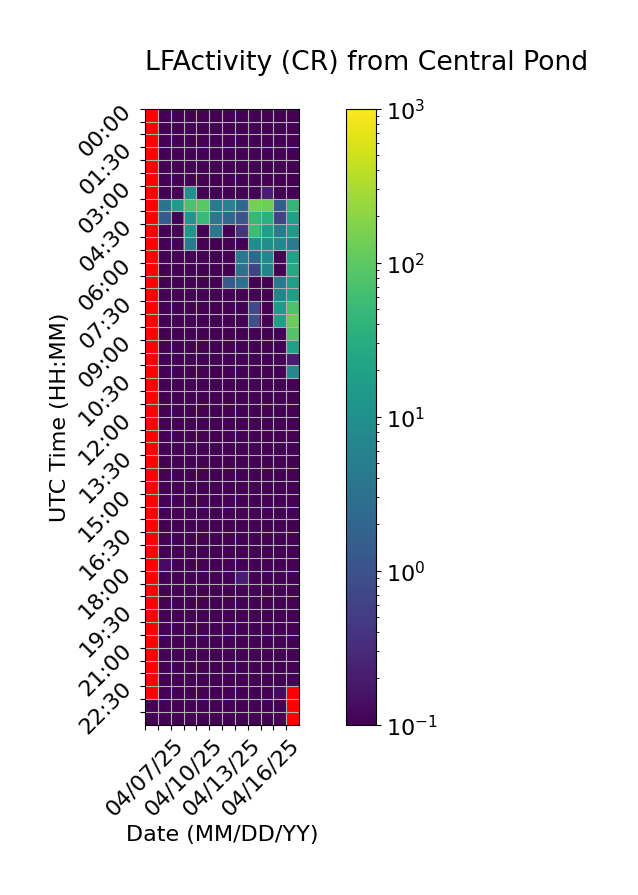

The table this chart was drawn from, first rows:
Time (UTC), 04/07/25, 04/08/25, 04/09/25, 04/10/25, 04/11/25, 04/12/25, 04/13/25, 04/14/25, 04/15/25, 04/16/25, 04/17/25, 04/18/25
00:00, , 0.06667, 0.0, 0.0, 0.0, 0.0, 0.0, 0.0, 0.0, 0.0, 0.0, 0.0
00:30, , 0.0, 0.0, 0.0, 0.0, 0.06667, 0.0, 0.0, 0.0, 0.0, 0.06667, 0.0
01:00, , 0.0, 0.0, 0.0, 0.0, 0.0, 0.0, 0.0, 0.0, 0.0, 0.0, 0.06667
01:30, , 0.0, 0.0, 0.0, 0.0, 0.0, 0.0, 0.06667, 0.0, 0.0, 0.0, 0.0
02:00, , 0.0, 0.0, 0.0, 0.0, 0.0, 0.0, 0.0, 0.0, 0.0, 0.0, 0.0
02:30, , 0.0, 0.0, 0.0, 0.0, 0.0, 0.0, 0.0, 0.0, 0.0, 0.0, 0.0
03:00, , 0.0, 0.0, 10.2, 0.0, 0.06667, 0.0, 0.0, 0.0, 0.2, 0.0, 0.0
03:30, , 3.133, 15.8, 71.27, 93.2, 4.4, 5.867, 2.133, 143.6, 135.4, 1.4, 44.0
04:00, , 1.467, 0.0, 12.8, 50.93, 3.667, 2.2, 1.133, 47.0, 34.27, 0.6667, 19.33
04:30, , 0.0, 0.0, 12.87, 0.0, 3.867, 0.06667, 0.4, 56.27, 17.53, 4.333, 14.0
05:00, , 0.0, 0.0, 4.4, 0.0, 0.0, 0.0, 0.0, 8.667, 9.733, 7.267, 4.867
05:30, , 0.0, 0.0, 0.06667, 0.0, 0.0, 0.0, 4.4, 2.067, 7.067, 0.0, 21.2
06:00, , 0.0, 0.0, 0.0, 0.0, 0.0, 0.0, 3.133, 0.6667, 6.133, 0.0, 28.07
06:30, , 0.0, 0.0, 0.0, 0.0, 0.0, 1.4, 2.933, 0.0, 0.0, 4.067, 18.6
07:00, , 0.0, 0.0, 0.0, 0.0, 0.0, 0.0, 0.0, 0.0, 0.0, 6.4, 18.4
07:30, , 0.0, 0.0, 0.0, 0.0, 0.0, 0.0, 0.0, 0.8, 0.0, 14.67, 73.8
08:00, , 0.0, 0.0, 0.0, 0.0, 0.0, 0.0, 0.0, 1.0, 0.0, 18.47, 119.7
08:30, , 0.0, 0.0, 0.0, 0.0, 0.0, 0.0, 0.0, 0.0, 0.0, 0.0, 80.6
09:00, , 0.0, 0.0, 0.0, 0.0, 0.0, 0.0, 0.0, 0.0, 0.0, 0.0, 19.8
09:30, , 0.0, 0.0, 0.0, 0.0, 0.0, 0.0, 0.0, 0.0, 0.0, 0.0, 0.2
10:00, , 0.0, 0.0, 0.0, 0.06667, 0.0, 0.0, 0.0, 0.0, 0.0, 0.0, 7.667
10:30, , 0.0, 0.0, 0.0, 0.0, 0.0, 0.0, 0.0, 0.0, 0.0, 0.06667, 0.06667
11:00, , 0.0, 0.0, 0.0, 0.0, 0.0, 0.0, 0.0, 0.0, 0.0, 0.0, 0.0
11:30, , 0.06667, 0.0, 0.0, 0.0, 0.0, 0.0, 0.0, 0.0, 0.0, 0.0, 0.0
12:00, , 0.0, 0.0, 0.0, 0.0, 0.0, 0.0, 0.0, 0.0, 0.0, 0.0, 0.0
12:30, , 0.0, 0.0, 0.0, 0.0, 0.0, 0.0, 0.0, 0.0, 0.06667, 0.0, 0.0
13:00, , 0.06667, 0.0, 0.0, 0.0, 0.0, 0.0, 0.0, 0.0, 0.0, 0.0, 0.0
13:30, , 0.0, 0.0, 0.0, 0.0, 0.0, 0.0, 0.0, 0.0, 0.0, 0.0, 0.06667
14:00, , 0.0, 0.0, 0.06667, 0.0, 0.0, 0.0, 0.0, 0.0, 0.0, 0.0, 0.0
14:30, , 0.0, 0.0, 0.0, 0.0, 0.0, 0.06667, 0.0, 0.0, 0.0, 0.0, 0.06667
15:00, , 0.0, 0.0, 0.0, 0.0, 0.0, 0.0, 0.0, 0.0, 0.0, 0.0, 0.0
15:30, , 0.0, 0.0, 0.0, 0.06667, 0.0, 0.0, 0.0, 0.0, 0.0, 0.0, 0.0
16:00, , 0.0, 0.0, 0.0, 0.0, 0.0, 0.0, 0.0, 0.0, 0.0, 0.0, 0.0
16:30, , 0.06667, 0.0, 0.0, 0.0, 0.0, 0.0, 0.0, 0.0, 0.0, 0.0, 0.06667
17:00, , 0.06667, 0.0, 0.0, 0.0, 0.0, 0.0, 0.0, 0.0, 0.0, 0.0, 0.0
17:30, , 0.1333, 0.0, 0.0, 0.0, 0.0, 0.0, 0.06667, 0.0, 0.0, 0.0, 0.0
18:00, , 0.0, 0.06667, 0.0, 0.0, 0.06667, 0.0, 0.2, 0.0, 0.0, 0.06667, 0.0
18:30, , 0.0, 0.0, 0.0, 0.0, 0.0, 0.06667, 0.0, 0.0, 0.0, 0.06667, 0.0
19:00, , 0.0, 0.0, 0.0, 0.0, 0.0, 0.0, 0.0, 0.06667, 0.0, 0.0, 0.0
19:30, , 0.0, 0.0, 0.0, 0.0, 0.0, 0.0, 0.0, 0.0, 0.0, 0.0, 0.0
20:00, , 0.0, 0.0, 0.0, 0.0, 0.0, 0.0, 0.0, 0.0, 0.0, 0.0, 0.0
20:30, , 0.0, 0.0, 0.0, 0.0, 0.0, 0.0, 0.0, 0.0, 0.0, 0.0, 0.0
21:00, , 0.0, 0.0, 0.0, 0.0, 0.0, 0.0, 0.0, 0.0, 0.06667, 0.0, 0.0
21:30, , 0.0, 0.0, 0.0, 0.0, 0.0, 0.0, 0.0, 0.0, 0.0, 0.0, 0.0
22:00, , 0.0, 0.0, 0.0, 0.0, 0.0, 0.0, 0.0, 0.0, 0.0, 0.0, 0.0
22:30, , 0.0, 0.0, 0.0, 0.0, 0.0, 0.0, 0.0, 0.0, 0.06667, 0.1333, 
23:00, 0.0, 0.0, 0.0, 0.0, 0.06667, 0.06667, 0.0, 0.0, 0.0, 0.06667, 0.0, 
23:30, 0.06667, 0.0, 0.0, 0.0, 0.0, 0.0, 0.0, 0.0, 0.0, 0.0, 0.06667, 
